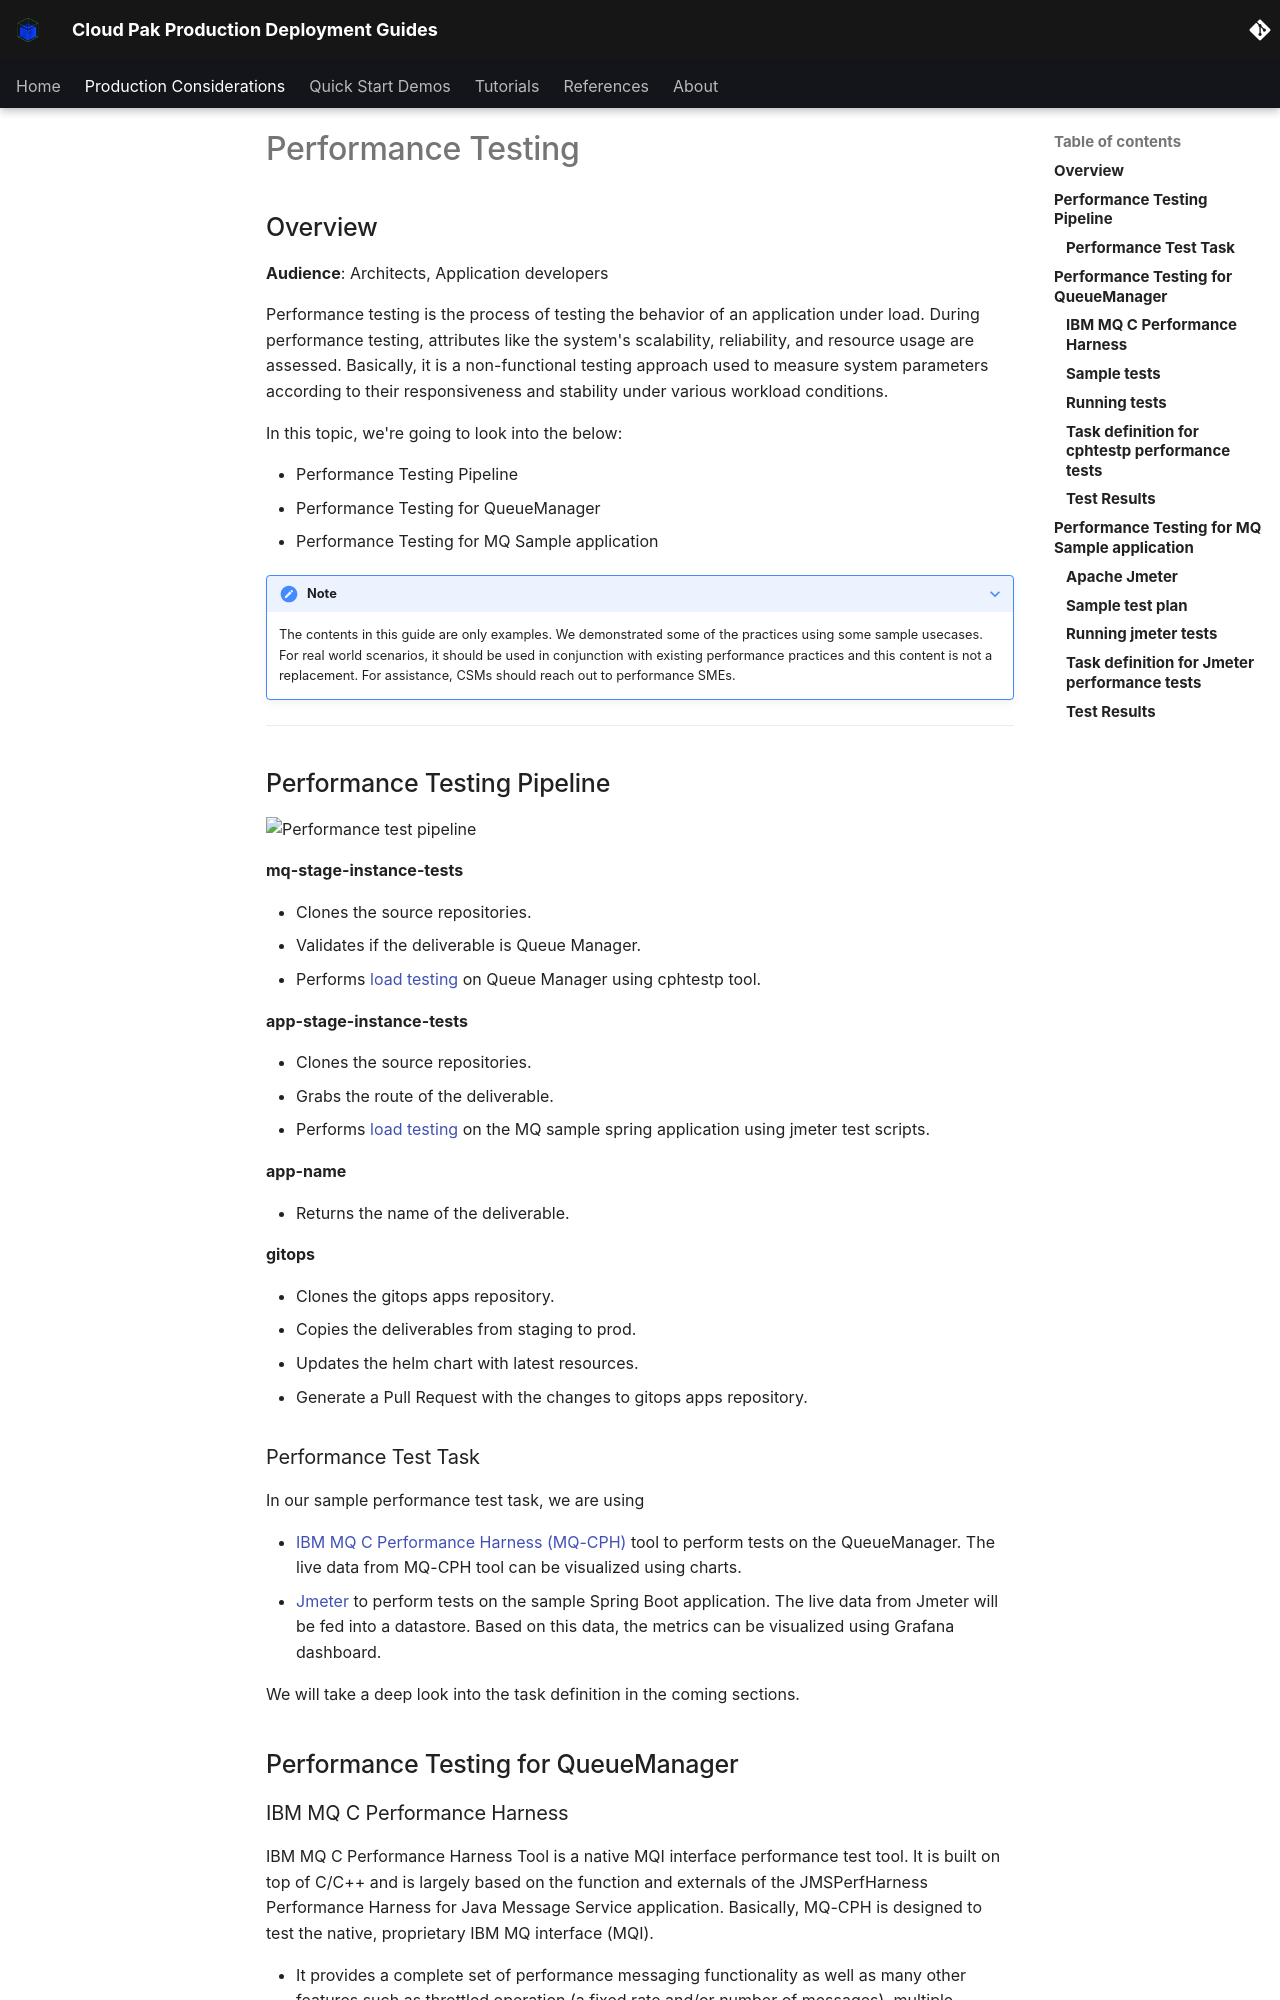

repository: ncolon/production-deployment-guides · page: guides/cp4i/mq/performance/performance/index.html · generator: mkdocs

# Performance Testing

<!--- cSpell:ignore qube cntk autoplay allowfullscreen usecases queuemanager cphtestp jmeter Jmeter QMGR cphtestp   appdomain -->

## Overview

**Audience**: Architects, Application developers

Performance testing is the process of testing the behavior of an application under load. During performance testing, attributes like the system's scalability, reliability, and resource usage are assessed. Basically, it is a non-functional testing approach used to measure system parameters according to their responsiveness and stability under various workload conditions.

In this topic, we're going to look into the below:

* Performance Testing Pipeline
* Performance Testing for QueueManager
* Performance Testing for MQ Sample application

???+ note
     The contents in this guide are only examples. We demonstrated some of the practices using some sample usecases. For real world scenarios, it should be used in conjunction with existing performance practices and this content is not a replacement. For assistance, CSMs should reach out to performance SMEs.

---

## Performance Testing Pipeline

![Performance test pipeline](images/performance_test_pipeline.png){: .center}

**mq-stage-instance-tests**

- Clones the source repositories.
- Validates if the deliverable is Queue Manager.
- Performs [load testing](#performance-testing-for-queuemanager) on Queue Manager using cphtestp tool.

**app-stage-instance-tests**

- Clones the source repositories.
- Grabs the route of the deliverable.
- Performs [load testing](#performance-testing-for-mq-sample-application) on the MQ sample spring application using jmeter test scripts.

**app-name**

- Returns the name of the deliverable.

**gitops**

- Clones the gitops apps repository.
- Copies the deliverables from staging to prod.
- Updates the helm chart with latest resources.
- Generate a Pull Request with the changes to gitops apps repository.

### Performance Test Task

In our sample performance test task, we are using

- [IBM MQ C Performance Harness (MQ-CPH)](https://github.com/ibm-messaging/mq-cph) tool to perform tests on the QueueManager. The live data from MQ-CPH tool can be visualized using charts.
- [Jmeter](https://jmeter.apache.org/) to perform tests on the sample Spring Boot application. The live data from Jmeter will be fed into a datastore. Based on this data, the metrics can be visualized using Grafana dashboard.

We will take a deep look into the task definition in the coming sections.

## Performance Testing for QueueManager

### IBM MQ C Performance Harness

IBM MQ C Performance Harness Tool is a native MQI interface performance test tool. It is built on top of C/C++ and is largely based on the function and externals of the JMSPerfHarness Performance Harness for Java Message Service application. Basically, MQ-CPH is designed to test the native, proprietary IBM MQ interface (MQI).

- It provides a complete set of performance messaging functionality as well as many other features such as throttled operation (a fixed rate and/or number of messages), multiple destinations, live performance reporting.
- It will print the current throughput rate on a user-selected periodic basis.
- It also output summary statistics at the end of a test.

### Sample tests

Our tests for the Queue Manager include the below configurations.

- `MQ_QMGR_NAME`, Queue Manager Name - `name of the queue manager`
- `MQ_QMGR_HOSTNAME`, Hostname where QM is running - `queue manager host name`
- `MQ_QMGR_PORT`, Port where QM listener is running - `queue manager port`
- `MQ_QMGR_CHANNEL`, Channel name to use to connect to QM - `channel name`
- `MQ_RESPONDER_THREADS`, Number of responder threads to run - `64`
- `MQ_NON_PERSISTENT`, QOS to be used by connecting clients - `0` or `1`
- `MQ_RESULTS_CSV`, Log results to csv file and send to stdout at end - `true` or `false`
- `MQ_RESULTS`, Log results to stdout at end of tests - `true` or `false`
